Run: headless pygame with SDL's dummy video driver; simulated clock (each Clock.tick advances the game by its frame time, no real sleeping); random seed 0; keys injected as events and as key.get_pressed() state; mouse plan: one left click at the window centre at the start of phase 2, then a move to the lower-right quarter at the start of phase 3.
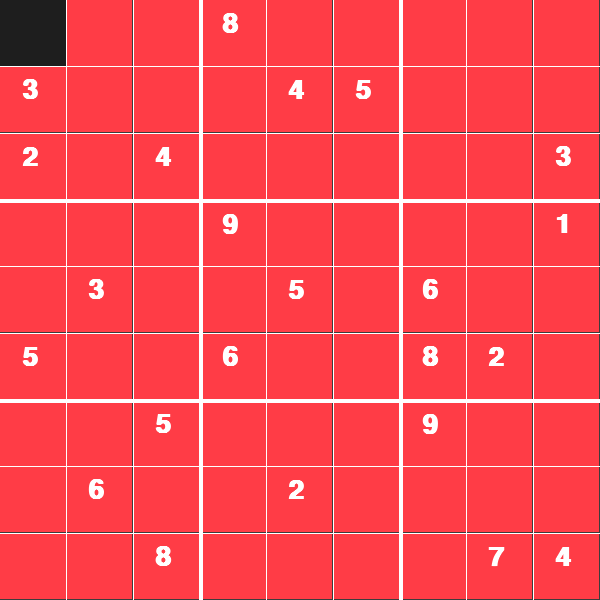
Frame 1 of 4 · flips 1–60 · no input
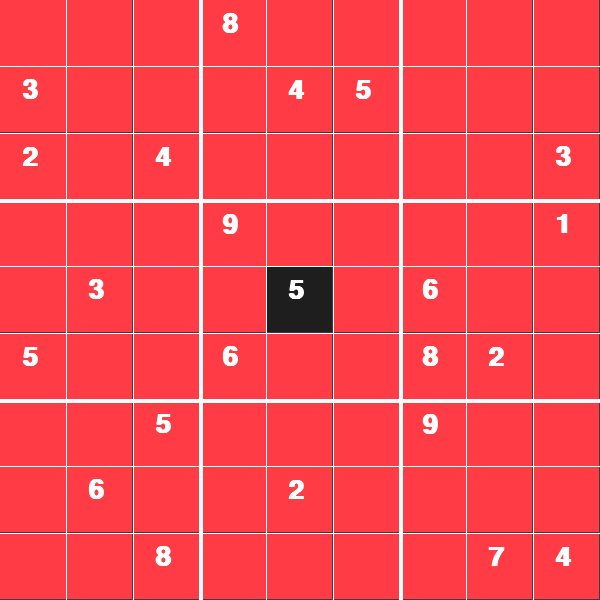
Frame 2 of 4 · flips 61–180 · clicked the window centre · tapped SPACE, RETURN · held RIGHT (→), D
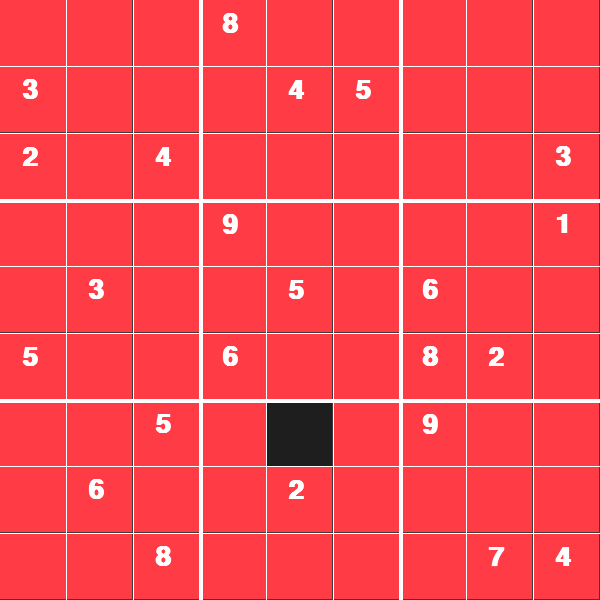
Frame 3 of 4 · flips 181–300 · moved the mouse to the lower-right quarter · held DOWN (↓), S
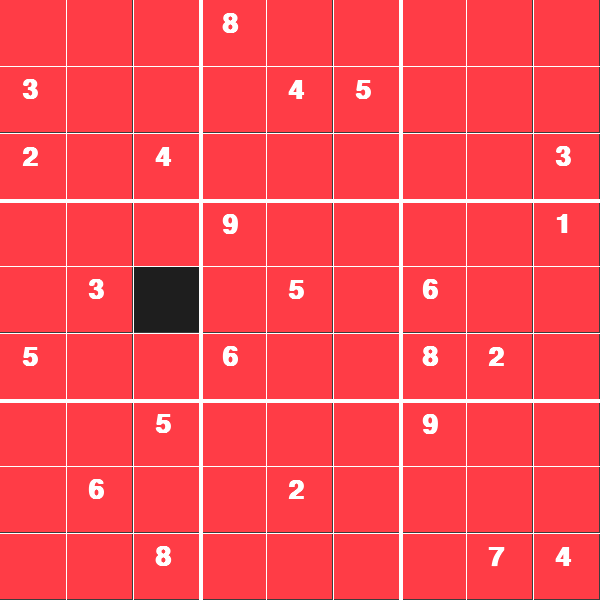
Frame 4 of 4 · flips 301–420 · held LEFT (←), A, UP (↑), W

The pygame program that drew these frames:

import pygame
import math

pygame.font.init()

window = pygame.display.set_mode((600, 600))

tileSize = 600 / 9
adjustX = tileSize / 3
adjustY = tileSize / 6
tileColor = (255, 60, 70)

pygame.display.set_caption("Sudoku")

grid = [
    [0, 0, 0, 8, 0, 0, 0, 0, 0],
    [3, 0, 0, 0, 4, 5, 0, 0, 0],
    [2, 0, 4, 0, 0, 0, 0, 0, 3],
    [0, 0, 0, 9, 0, 0, 0, 0, 1],
    [0, 3, 0, 0, 5, 0, 6, 0, 0],
    [5, 0, 0, 6, 0, 0, 8, 2, 0],
    [0, 0, 5, 0, 0, 0, 9, 0, 0],
    [0, 6, 0, 0, 2, 0, 0, 0, 0],
    [0, 0, 8, 0, 0, 0, 0, 7, 4]
]

defaultNumbers = [
    [False, False, False, False, False, False, False, False, False],
    [False, False, False, False, False, False, False, False, False],
    [False, False, False, False, False, False, False, False, False],
    [False, False, False, False, False, False, False, False, False],
    [False, False, False, False, False, False, False, False, False],
    [False, False, False, False, False, False, False, False, False],
    [False, False, False, False, False, False, False, False, False],
    [False, False, False, False, False, False, False, False, False],
    [False, False, False, False, False, False, False, False, False]
]

selectedMouseX = 0
selectedMouseY = 0

def initBoardNumbers():
    for i in range(9):
        for j in range(9):
            if grid[j][i] != 0:
                defaultNumbers[j][i] = True

def draw():
    window.blit(pygame.font.SysFont("comicsans", 40).render("Test", 1, (255, 255, 255)), (20, 570)) 
    for i in range(9):
        for j in range(9):
            if j == selectedMouseY and i == selectedMouseX:
                pygame.draw.rect(window, (30, 30, 30), (i * tileSize, j * tileSize, tileSize, tileSize))
            else:
                pygame.draw.rect(window, tileColor, (i * tileSize, j * tileSize, tileSize, tileSize))
            
            if grid[j][i] != 0:
                if defaultNumbers[j][i]:
                    window.blit(pygame.font.SysFont("TimesRoman", 40, True). render(str(grid[j][i]), 1, (255, 255, 255)), ((i * tileSize) + adjustX, (j * tileSize) + adjustY))
                else:
                    window.blit(pygame.font.SysFont("TimesRoman", 40). render(str(grid[j][i]), 1, (255, 255, 255)), ((i * tileSize) + adjustX, (j * tileSize) + adjustY))
            
    for i in range(8):
        if (i + 1) % 3 != 0: 
            pygame.draw.line(window, (255, 255, 255), ((i + 1) * tileSize, 0), ((i + 1) * tileSize, 600))
            pygame.draw.line(window, (255, 255, 255), (0, (i + 1) * tileSize), (600, (i + 1) * tileSize))
        else: 
            pygame.draw.line(window, (255, 255, 255), ((i + 1) * tileSize, 0), ((i + 1) * tileSize, 600), 4)
            pygame.draw.line(window, (255, 255, 255), (0, (i + 1) * tileSize), (600, (i + 1) * tileSize), 4)

initBoardNumbers()
run = True

while run:
    window.fill((60, 60, 60))
    
    for e in pygame.event.get():
        if e.type == pygame.MOUSEBUTTONDOWN:
            selectedMouseX = math.floor(pygame.mouse.get_pos()[0] / tileSize)
            selectedMouseY = math.floor(pygame.mouse.get_pos()[1] / tileSize)

            print("Selected tile: " + "(" + str(selectedMouseX) + ", " + str(selectedMouseY) + ")")
        if e.type == pygame.KEYDOWN:
            if e.key == pygame.K_w or e.key ==pygame.K_UP:
                selectedMouseY = (selectedMouseY - 1) % 9
            if e.key == pygame.K_a or e.key ==pygame.K_LEFT:
                selectedMouseX = (selectedMouseX - 1) % 9
            if e.key == pygame.K_s or e.key ==pygame.K_DOWN:
                selectedMouseY = (selectedMouseY + 1) % 9
            if e.key == pygame.K_d or e.key ==pygame.K_RIGHT:
                selectedMouseX = (selectedMouseX + 1) % 9
            if not defaultNumbers[selectedMouseY][selectedMouseX]:
                if e.key == pygame.K_0 or e.key == pygame.K_KP0:
                    grid[selectedMouseY][selectedMouseX] = 0
                if e.key == pygame.K_1 or e.key == pygame.K_KP1:
                    grid[selectedMouseY][selectedMouseX] = 1
                if e.key == pygame.K_2 or e.key == pygame.K_KP2:
                    grid[selectedMouseY][selectedMouseX] = 2
                if e.key == pygame.K_3 or e.key == pygame.K_KP3:
                    grid[selectedMouseY][selectedMouseX] = 3
                if e.key == pygame.K_4 or e.key == pygame.K_KP4:
                    grid[selectedMouseY][selectedMouseX] = 4
                if e.key == pygame.K_5 or e.key == pygame.K_KP5:
                    grid[selectedMouseY][selectedMouseX] = 5
                if e.key == pygame.K_6 or e.key == pygame.K_KP6:
                    grid[selectedMouseY][selectedMouseX] = 6
                if e.key == pygame.K_7 or e.key == pygame.K_KP7:
                    grid[selectedMouseY][selectedMouseX] = 7
                if e.key == pygame.K_8 or e.key == pygame.K_KP8:
                    grid[selectedMouseY][selectedMouseX] = 8
                if e.key == pygame.K_9 or e.key == pygame.K_KP9:
                    grid[selectedMouseY][selectedMouseX] = 9
        if e.type == pygame.QUIT:
            run = False
    
    draw()
    pygame.display.update()

pygame.quit()
